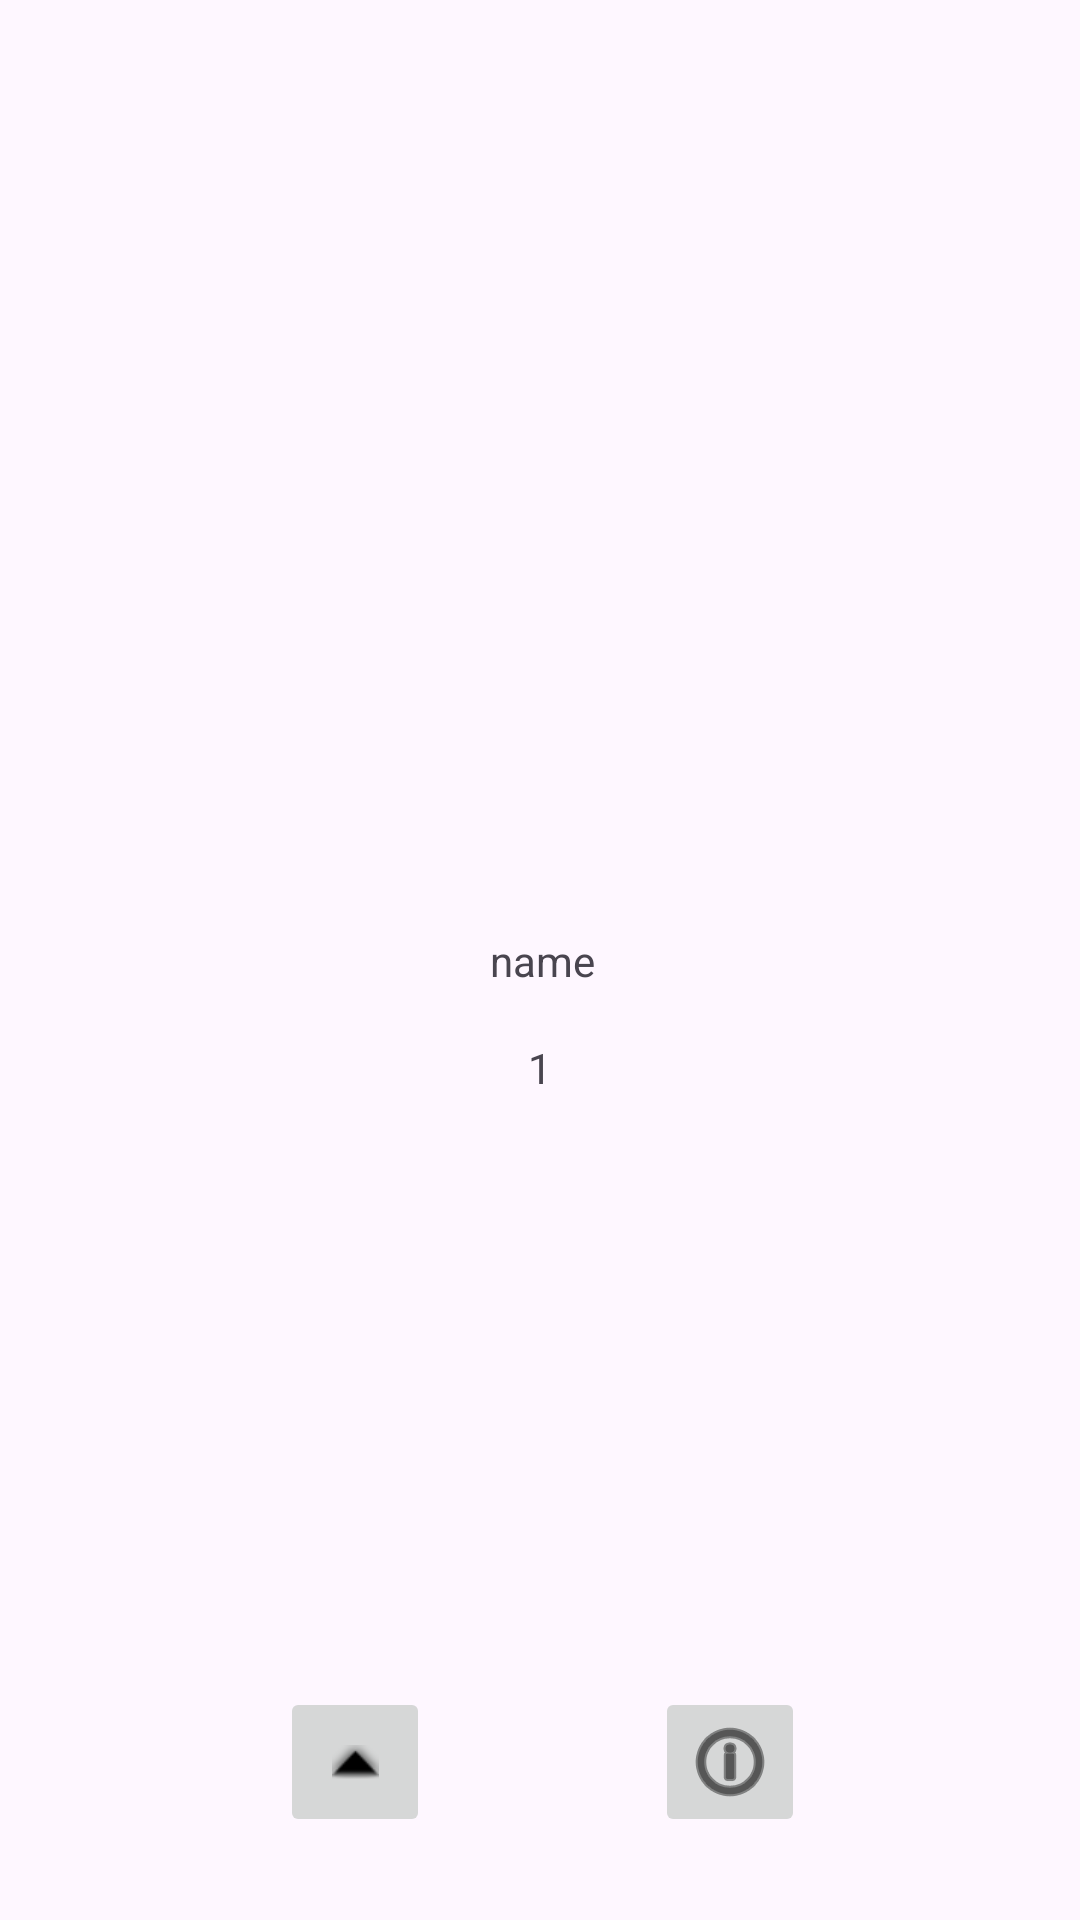

Android layout source for this screen:
<!-- AndroidManifest.xml: application theme Theme.TPListeEpicerie -->
<!-- res/layout/cart_grocery_item.xml -->
<?xml version="1.0" encoding="utf-8"?>
<androidx.constraintlayout.widget.ConstraintLayout xmlns:android="http://schemas.android.com/apk/res/android"
    xmlns:app="http://schemas.android.com/apk/res-auto"
    xmlns:tools="http://schemas.android.com/tools"
    android:layout_width="200dp"
    android:layout_height="200dp">

    <TextView
        android:id="@+id/itemName"
        android:layout_width="wrap_content"
        android:layout_height="wrap_content"
        android:text="name"
        app:layout_constraintBottom_toBottomOf="parent"
        app:layout_constraintEnd_toEndOf="parent"
        app:layout_constraintHorizontal_bias="0.503"
        app:layout_constraintStart_toStartOf="parent"
        app:layout_constraintTop_toTopOf="parent" />

    <TextView
        android:id="@+id/itemQuantity"
        android:layout_width="wrap_content"
        android:layout_height="wrap_content"
        android:layout_marginTop="4dp"
        android:text="1"
        app:layout_constraintBottom_toBottomOf="parent"
        app:layout_constraintEnd_toEndOf="parent"
        app:layout_constraintStart_toStartOf="parent"
        app:layout_constraintTop_toBottomOf="@+id/itemName"
        app:layout_constraintVertical_bias="0.044" />

    <ImageView
        android:id="@+id/itemImage"
        android:layout_width="75dp"
        android:layout_height="75dp"
        android:contentDescription="Image"
        app:layout_constraintBottom_toTopOf="@+id/itemName"
        app:layout_constraintEnd_toEndOf="parent"
        app:layout_constraintHorizontal_bias="0.503"
        app:layout_constraintStart_toStartOf="parent"
        app:layout_constraintTop_toTopOf="parent"
        app:layout_constraintVertical_bias="0.592"
        tools:srcCompat="@tools:sample/avatars" />

    <ImageButton
        android:id="@+id/btnInfo"
        android:layout_width="50dp"
        android:layout_height="50dp"
        android:contentDescription="Info"
        android:src="@android:drawable/ic_menu_info_details"
        app:layout_constraintBottom_toBottomOf="parent"
        app:layout_constraintEnd_toEndOf="parent"
        app:layout_constraintHorizontal_bias="0.0"
        app:layout_constraintStart_toEndOf="@+id/itemImage"
        app:layout_constraintTop_toTopOf="parent"
        app:layout_constraintVertical_bias="0.953"
        app:tint="#000000" />

    <ImageButton
        android:id="@+id/btnRetirer"
        android:layout_width="50dp"
        android:layout_height="50dp"
        android:contentDescription="Retirer"
        android:src="@android:drawable/arrow_up_float"
        android:tint="#000000"
        app:layout_constraintBottom_toBottomOf="parent"
        app:layout_constraintEnd_toStartOf="@+id/itemImage"
        app:layout_constraintHorizontal_bias="1.0"
        app:layout_constraintStart_toStartOf="parent"
        app:layout_constraintTop_toTopOf="parent"
        app:layout_constraintVertical_bias="0.953" />

</androidx.constraintlayout.widget.ConstraintLayout>
<!-- resources referenced by this layout -->
<resources>
  <style name="Theme.TPListeEpicerie" parent="Base.Theme.TPListeEpicerie" />
  <style name="Base.Theme.TPListeEpicerie" parent="Theme.Material3.DayNight.NoActionBar">
          
          <item name="colorPrimary">@color/blue</item>
          <item name="colorPrimaryVariant">@color/blue</item>
      </style>
  <color name="blue">#0071ce</color>
</resources>
